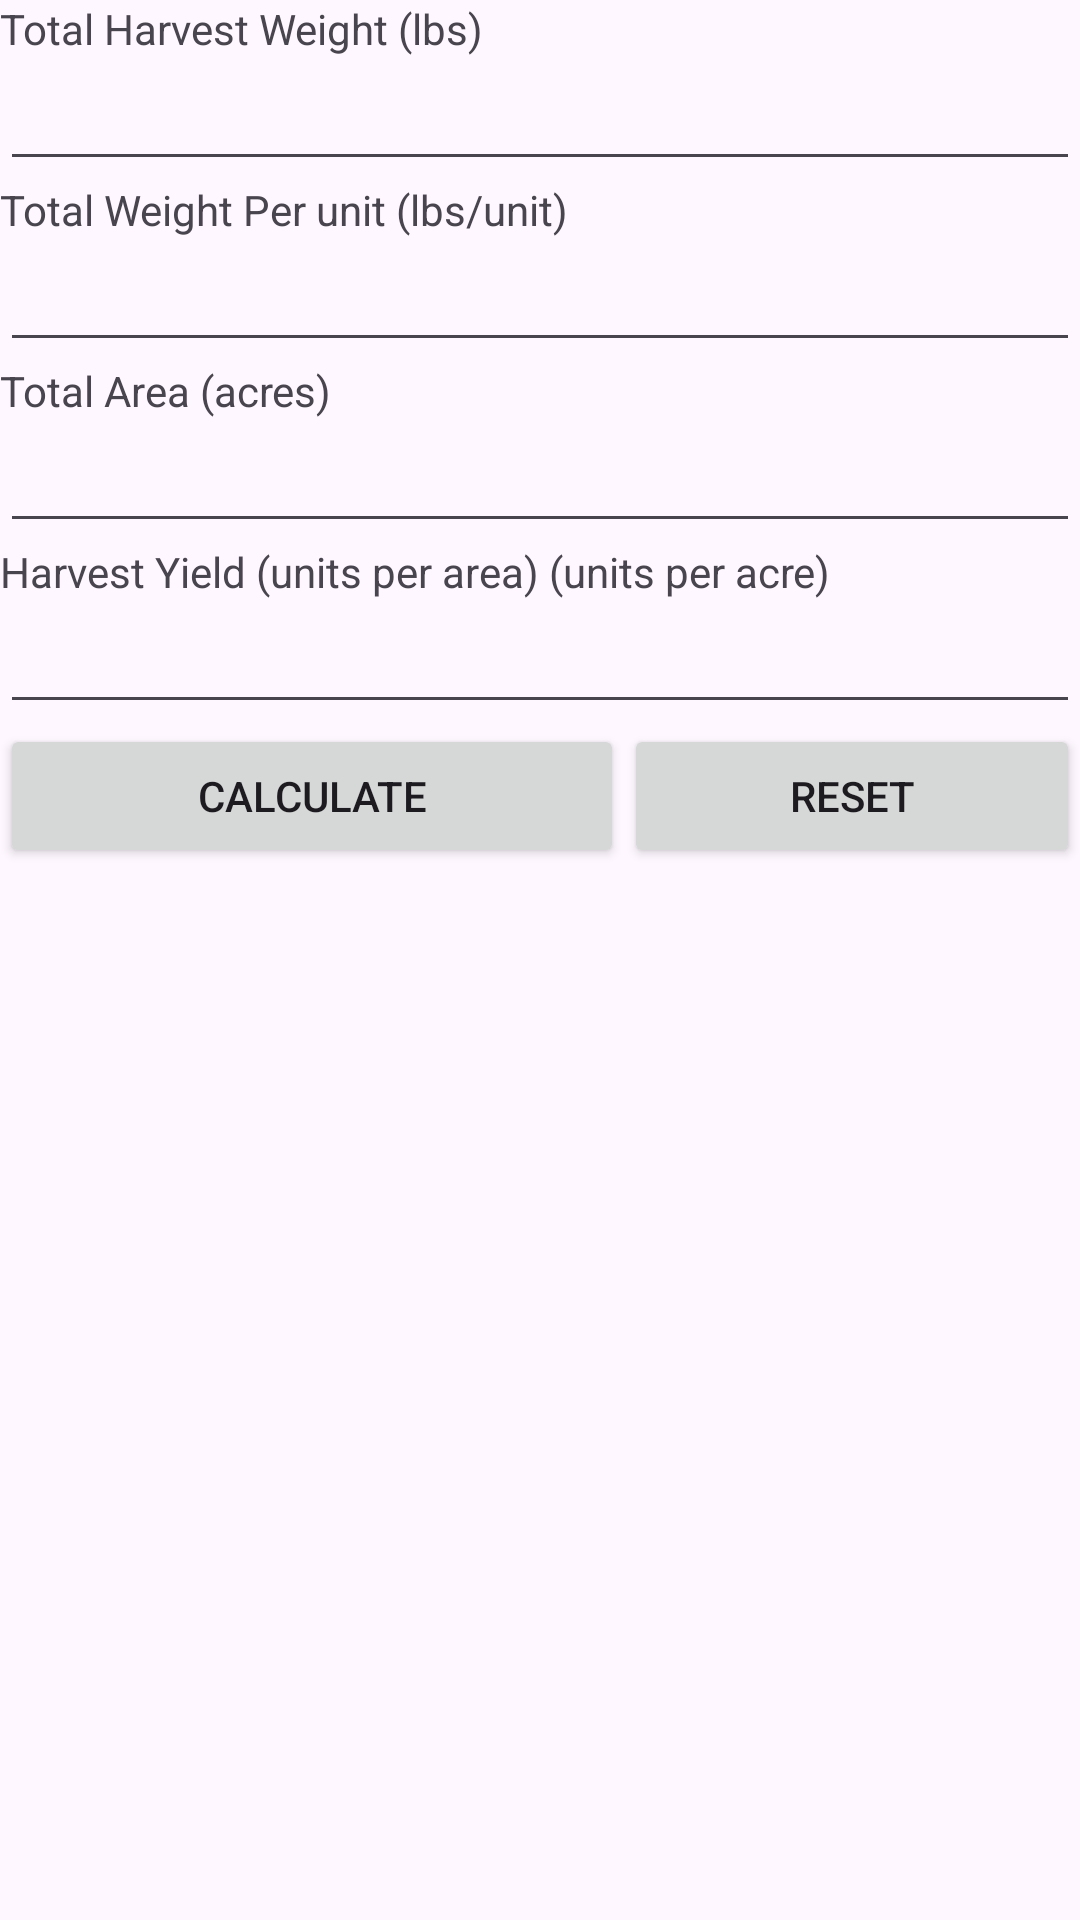

Here is an Android app screen rendered from its layout file. Give the layout XML and the strings, colors and styles it references.
<!-- AndroidManifest.xml: application theme Base.Theme.FarmIn -->
<!-- res/layout/fragment_cal_basic.xml -->
<?xml version="1.0" encoding="utf-8"?>
<FrameLayout xmlns:android="http://schemas.android.com/apk/res/android"
    xmlns:tools="http://schemas.android.com/tools"
    android:layout_width="match_parent"
    android:layout_height="match_parent"
    tools:context=".cal_fragment_basic">

    <LinearLayout
        android:layout_width="match_parent"
        android:layout_height="match_parent"
        android:orientation="vertical">

        <TextView
            android:id="@+id/textView7"
            android:layout_width="wrap_content"
            android:layout_height="wrap_content"
            android:text="Total Harvest Weight (lbs)" />

        <EditText
            android:id="@+id/et_ibs"
            android:layout_width="match_parent"
            android:layout_height="wrap_content"
            android:ems="10"
            android:inputType="number" />

        <TextView
            android:id="@+id/textView7"
            android:layout_width="match_parent"
            android:layout_height="wrap_content"
            android:text="Total Weight Per unit (lbs/unit)" />

        <EditText
            android:id="@+id/et_ibs_unit"
            android:layout_width="match_parent"
            android:layout_height="wrap_content"
            android:ems="10"
            android:inputType="number" />

        <TextView
            android:id="@+id/textView7"
            android:layout_width="match_parent"
            android:layout_height="wrap_content"
            android:text="Total Area (acres)" />

        <EditText
            android:id="@+id/et_areas"
            android:layout_width="match_parent"
            android:layout_height="wrap_content"
            android:ems="10"
            android:inputType="number" />

        <TextView
            android:id="@+id/textView7"
            android:layout_width="match_parent"
            android:layout_height="wrap_content"
            android:text="Harvest Yield (units per area) (units per acre)" />

        <EditText
            android:id="@+id/et_total_result"
            android:layout_width="match_parent"
            android:layout_height="wrap_content"
            android:ems="10"
            android:inputType="number" />

        <LinearLayout
            android:layout_width="match_parent"
            android:layout_height="match_parent"
            android:orientation="horizontal">

            <Button
                android:id="@+id/calculate_button"
                android:layout_width="208dp"
                android:layout_height="wrap_content"
                android:text="Calculate" />

            <Button
                android:id="@+id/button3"
                android:layout_width="wrap_content"
                android:layout_height="wrap_content"
                android:layout_weight="1"
                android:text="Reset" />
        </LinearLayout>

    </LinearLayout>
</FrameLayout>
<!-- resources referenced by this layout -->
<resources>
  <style name="Base.Theme.FarmIn" parent="Theme.Material3.Light.NoActionBar">
          
          
          <item name="android:windowTranslucentStatus">true</item>
      </style>
</resources>
